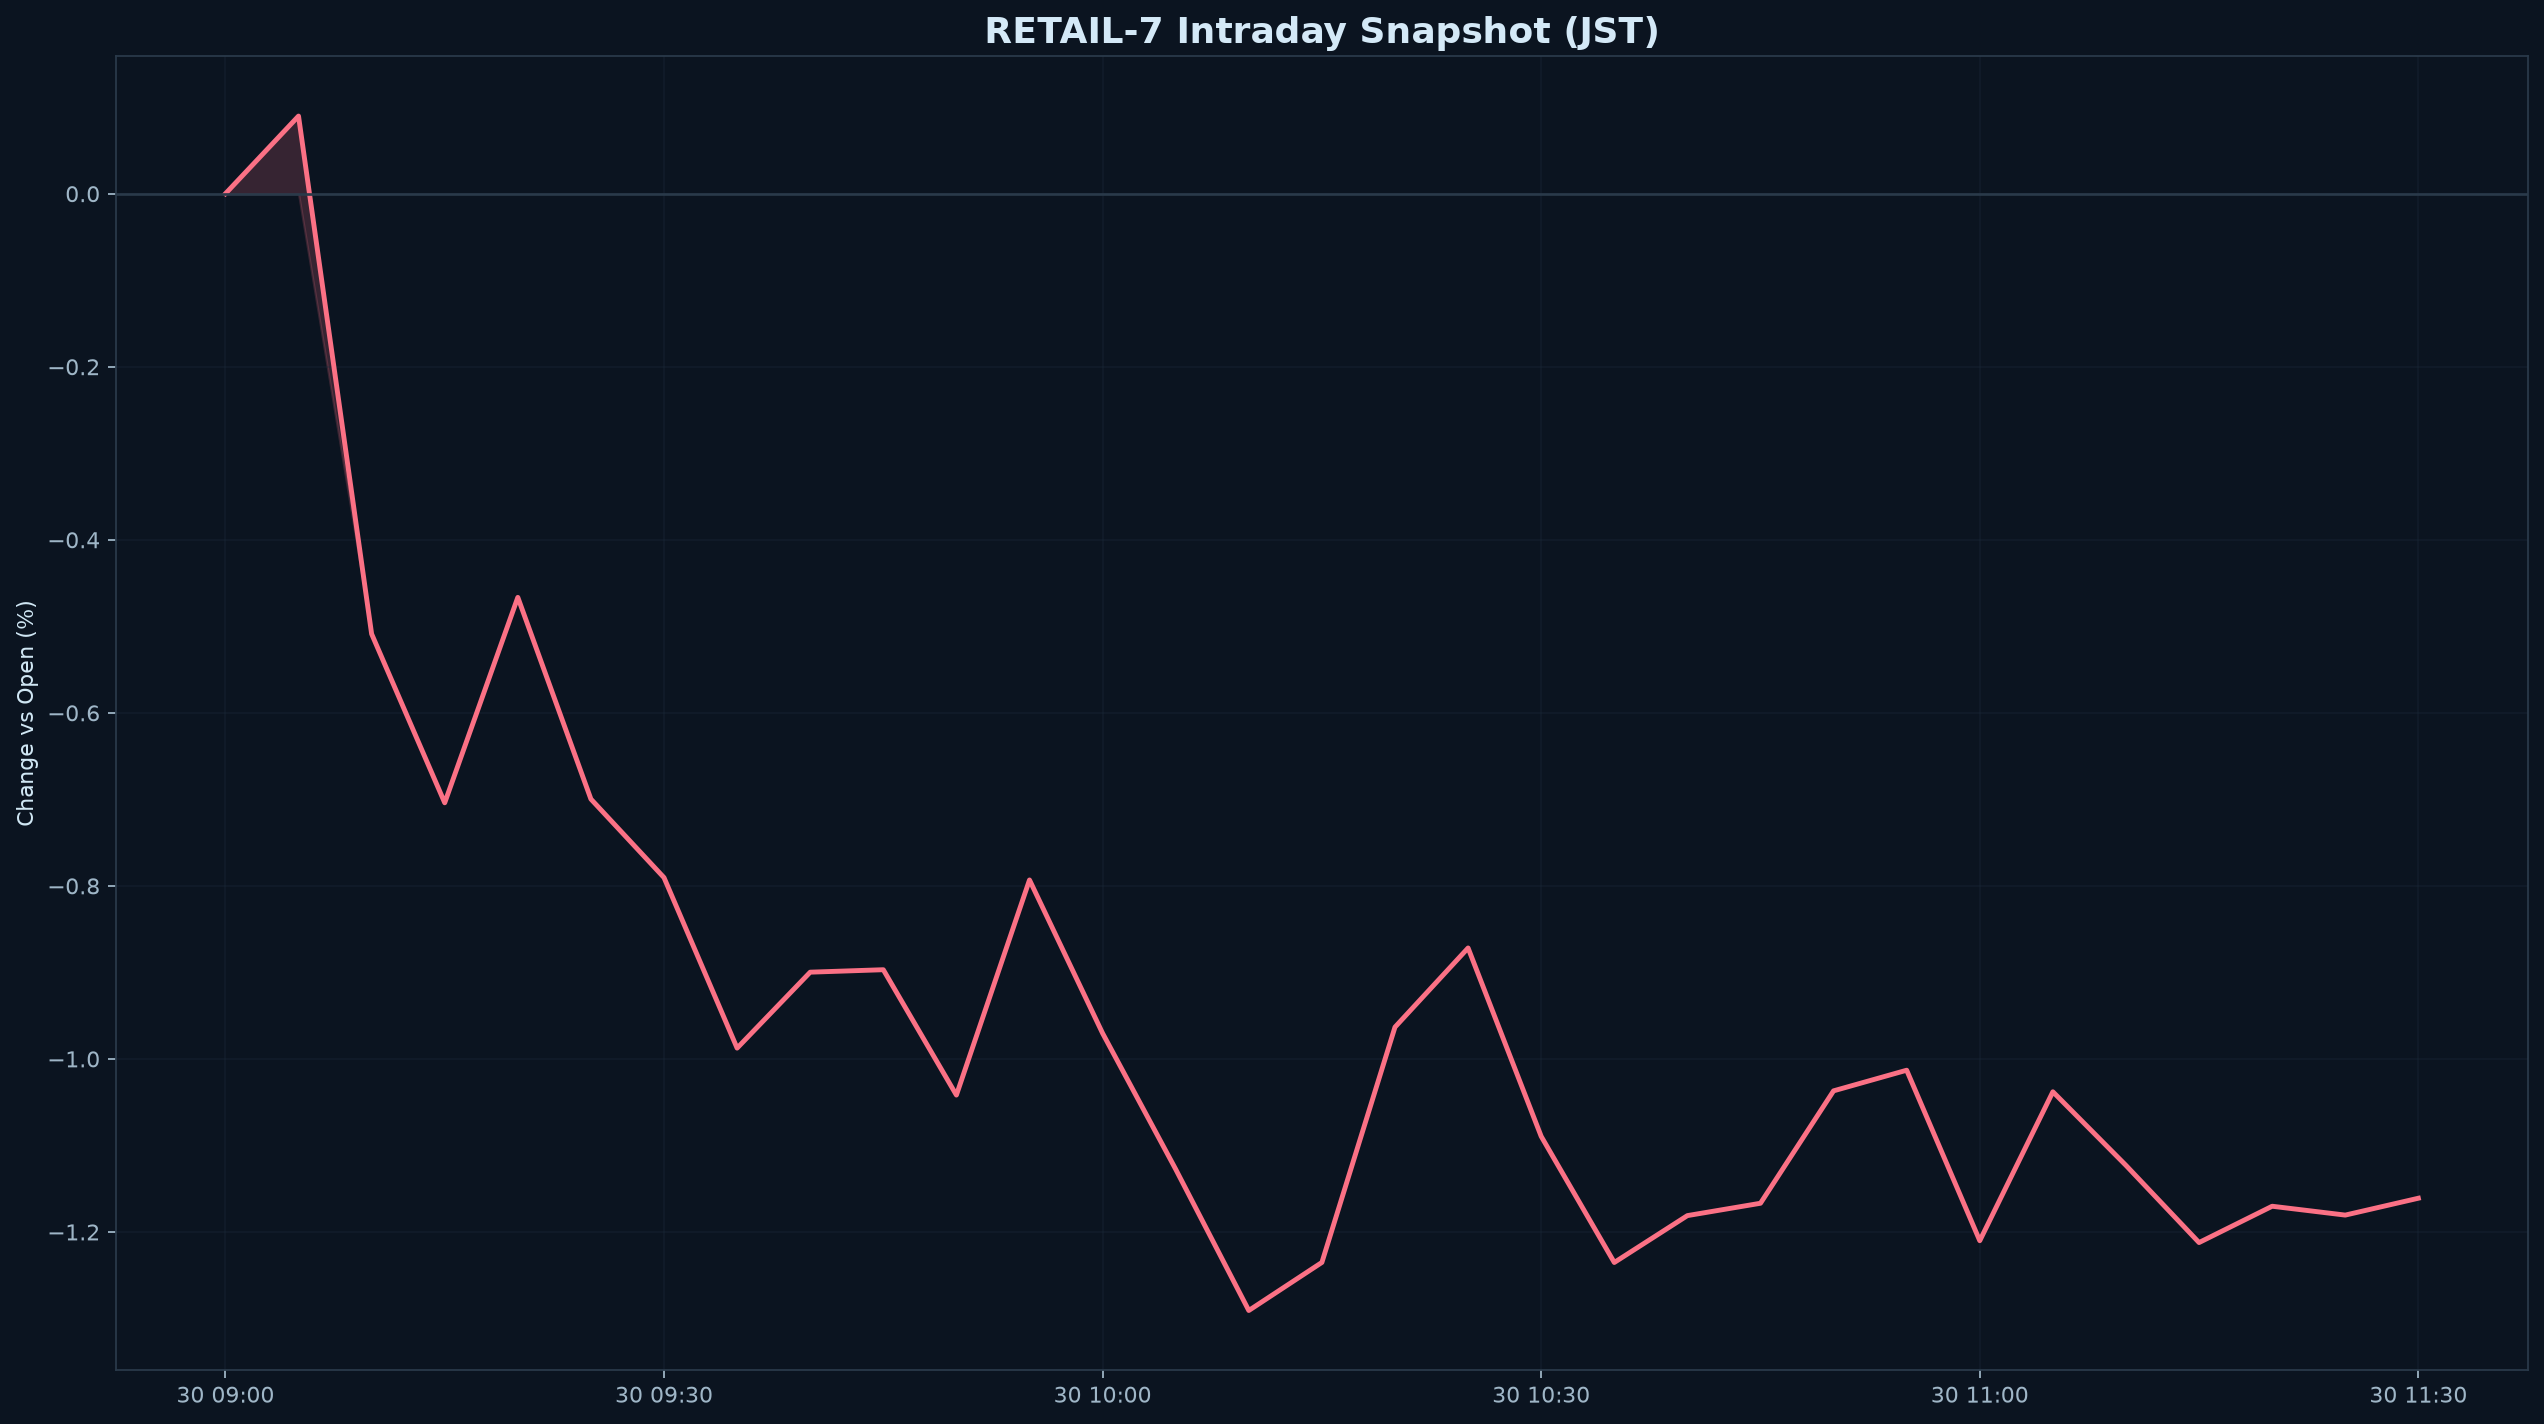

Values plotted in this chart, from the file beside it:
datetime_jst, pct
2026-06-30 09:00:00+09:00, 0.000000
2026-06-30 09:05:00+09:00, 0.08973
2026-06-30 09:10:00+09:00, -0.5088
2026-06-30 09:15:00+09:00, -0.704
2026-06-30 09:20:00+09:00, -0.4665
2026-06-30 09:25:00+09:00, -0.6997
2026-06-30 09:30:00+09:00, -0.7904
2026-06-30 09:35:00+09:00, -0.9875
2026-06-30 09:40:00+09:00, -0.8997
2026-06-30 09:45:00+09:00, -0.8969
2026-06-30 09:50:00+09:00, -1.042
2026-06-30 09:55:00+09:00, -0.7931
2026-06-30 10:00:00+09:00, -0.9704
2026-06-30 10:05:00+09:00, -1.128
2026-06-30 10:10:00+09:00, -1.291
2026-06-30 10:15:00+09:00, -1.235
2026-06-30 10:20:00+09:00, -0.9632
2026-06-30 10:25:00+09:00, -0.8718
2026-06-30 10:30:00+09:00, -1.089
2026-06-30 10:35:00+09:00, -1.235
2026-06-30 10:40:00+09:00, -1.181
2026-06-30 10:45:00+09:00, -1.167
2026-06-30 10:50:00+09:00, -1.037
2026-06-30 10:55:00+09:00, -1.013
2026-06-30 11:00:00+09:00, -1.21
2026-06-30 11:05:00+09:00, -1.038
2026-06-30 11:10:00+09:00, -1.123
2026-06-30 11:15:00+09:00, -1.212
2026-06-30 11:20:00+09:00, -1.17
2026-06-30 11:25:00+09:00, -1.181
2026-06-30 11:30:00+09:00, -1.161
